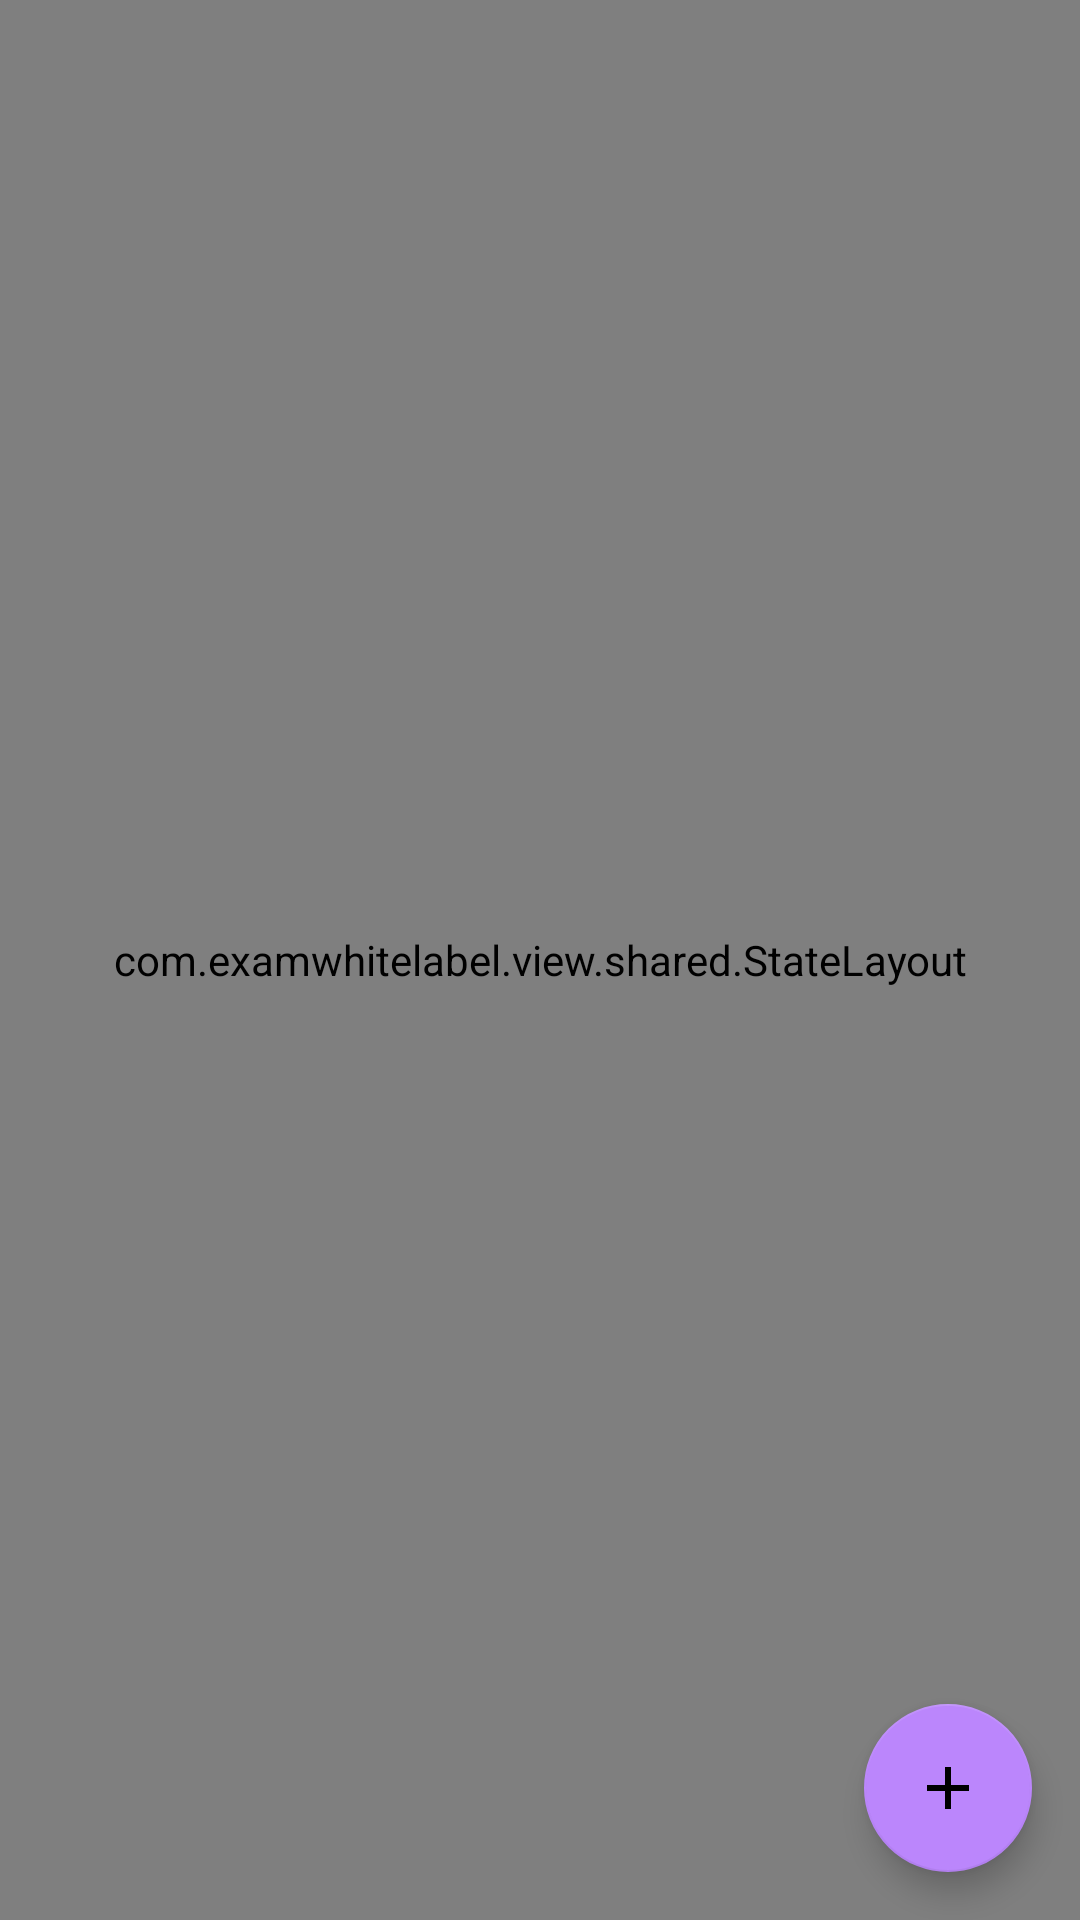

The Android layout XML behind this screen, and the referenced resources:
<!-- AndroidManifest.xml: application theme DianaTheme -->
<!-- res/layout/fragment_list.xml -->
<?xml version="1.0" encoding="utf-8"?>
<layout xmlns:android="http://schemas.android.com/apk/res/android"
    xmlns:app="http://schemas.android.com/apk/res-auto"
    xmlns:tools="http://schemas.android.com/tools">

    <data class=".TheListBinding">

        <variable
            name="viewModel"
            type="com.examwhitelabel.view.list.TheListViewModel" />
    </data>

    <androidx.constraintlayout.widget.ConstraintLayout
        android:layout_width="match_parent"
        android:layout_height="match_parent">


        <com.examwhitelabel.view.shared.StateLayout
            android:id="@+id/state_layout"
            android:layout_width="0dp"
            android:layout_height="0dp"
            app:layout_constraintBottom_toBottomOf="parent"
            app:layout_constraintEnd_toEndOf="parent"
            app:layout_constraintStart_toStartOf="parent"
            app:layout_constraintTop_toTopOf="parent"
            app:state="@{viewModel.viewState}"
            app:state_empty_layout="@layout/view_state_no_items">

            <androidx.recyclerview.widget.RecyclerView
                android:id="@+id/item_list"
                android:layout_width="match_parent"
                android:layout_height="match_parent"
                android:clipToPadding="false"
                android:paddingBottom="@dimen/third_keyline"
                android:scrollbars="none"
                app:layoutManager="androidx.recyclerview.widget.LinearLayoutManager"
                tools:listitem="@layout/item" />
        </com.examwhitelabel.view.shared.StateLayout>

        <com.google.android.material.floatingactionbutton.FloatingActionButton
            android:id="@+id/add_item"
            android:layout_width="wrap_content"
            android:layout_height="wrap_content"
            android:layout_marginEnd="@dimen/first_keyline"
            android:layout_marginBottom="@dimen/first_keyline"
            android:src="@drawable/ic_add_white_24dp"
            app:isVisible="@{viewModel.isAddEnabled}"
            app:layout_constraintBottom_toBottomOf="parent"
            app:layout_constraintEnd_toEndOf="parent" />
    </androidx.constraintlayout.widget.ConstraintLayout>
</layout>
<!-- res/layout/view_state_no_items.xml (included above) -->
<?xml version="1.0" encoding="utf-8"?>
<TextView xmlns:android="http://schemas.android.com/apk/res/android"
    style="@style/TextAppearance.MaterialComponents.Headline4"
    android:layout_width="match_parent"
    android:layout_height="match_parent"
    android:gravity="center"
    android:text="@string/no_items" />
<!-- res/layout/item.xml (included above) -->
<?xml version="1.0" encoding="utf-8"?>
<layout xmlns:android="http://schemas.android.com/apk/res/android"
    xmlns:app="http://schemas.android.com/apk/res-auto">

    <data class=".TheItemBinding">

        <variable
            name="itemModel"
            type="com.examwhitelabel.data.TheItem" />
    </data>

    <androidx.constraintlayout.widget.ConstraintLayout
        android:layout_width="match_parent"
        android:layout_height="@dimen/item_height"
        android:background="?android:selectableItemBackground">

        <TextView
            android:layout_width="wrap_content"
            android:layout_height="wrap_content"
            android:layout_marginStart="@dimen/first_keyline"
            android:layout_marginTop="@dimen/content_padding"
            android:text="@{itemModel.field1}"
            app:layout_constraintStart_toStartOf="parent"
            app:layout_constraintTop_toTopOf="parent" />

    </androidx.constraintlayout.widget.ConstraintLayout>
</layout>
<!-- resources referenced by this layout -->
<resources>
  <dimen name="content_padding">8dp</dimen>
  <dimen name="first_keyline">16dp</dimen>
  <dimen name="item_height">64dp</dimen>
  <dimen name="third_keyline">72dp</dimen>
  <!-- drawable ic_add_white_24dp (drawable) -->
  <vector xmlns:android="http://schemas.android.com/apk/res/android"
      android:width="24dp"
      android:height="24dp"
      android:tint="@color/icon_enabled"
      android:viewportWidth="24.0"
      android:viewportHeight="24.0">
      <path
          android:fillColor="#FF000000"
          android:pathData="M19,13h-6v6h-2v-6H5v-2h6V5h2v6h6v2z" />
  </vector>
  <string name="no_items">No items</string>
  <style name="DianaTheme" parent="Theme.MaterialComponents.Light.DarkActionBar">
          <item name="colorPrimary">@color/primary</item>
          <item name="colorPrimaryDark">@color/primaryDark</item>
          <item name="colorSecondary">@color/secondary</item>
          <item name="android:statusBarColor">@color/primaryDark</item>
          <item name="android:windowLightStatusBar">false</item>
          <item name="android:navigationBarColor">@color/primaryDark</item>
          <item name="android:windowLightNavigationBar">false</item>
      </style>
  <color name="primary">#6200EE</color>
  <color name="primaryDark">#3700B3</color>
  <color name="secondary">#BB86FC</color>
</resources>
